Dataset: dataset (GitHub, CXLDILEI/deviceNet). Classes: fire hydrant pump start button, fire telephone, heat fire detector, smoke fire detector.

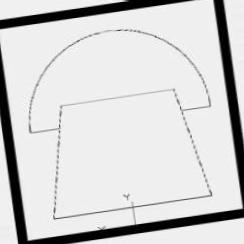
Label: fire telephone

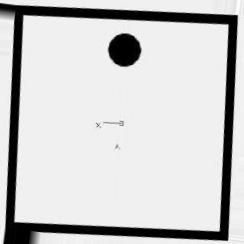
Label: heat fire detector

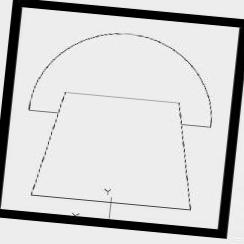
Label: fire telephone

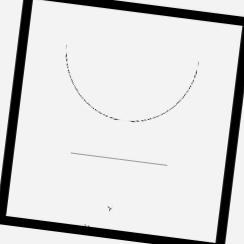
Label: fire hydrant pump start button

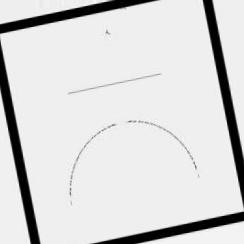
Label: fire hydrant pump start button

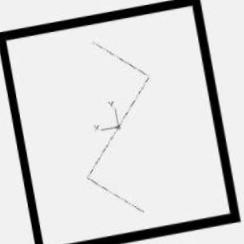
Label: smoke fire detector
